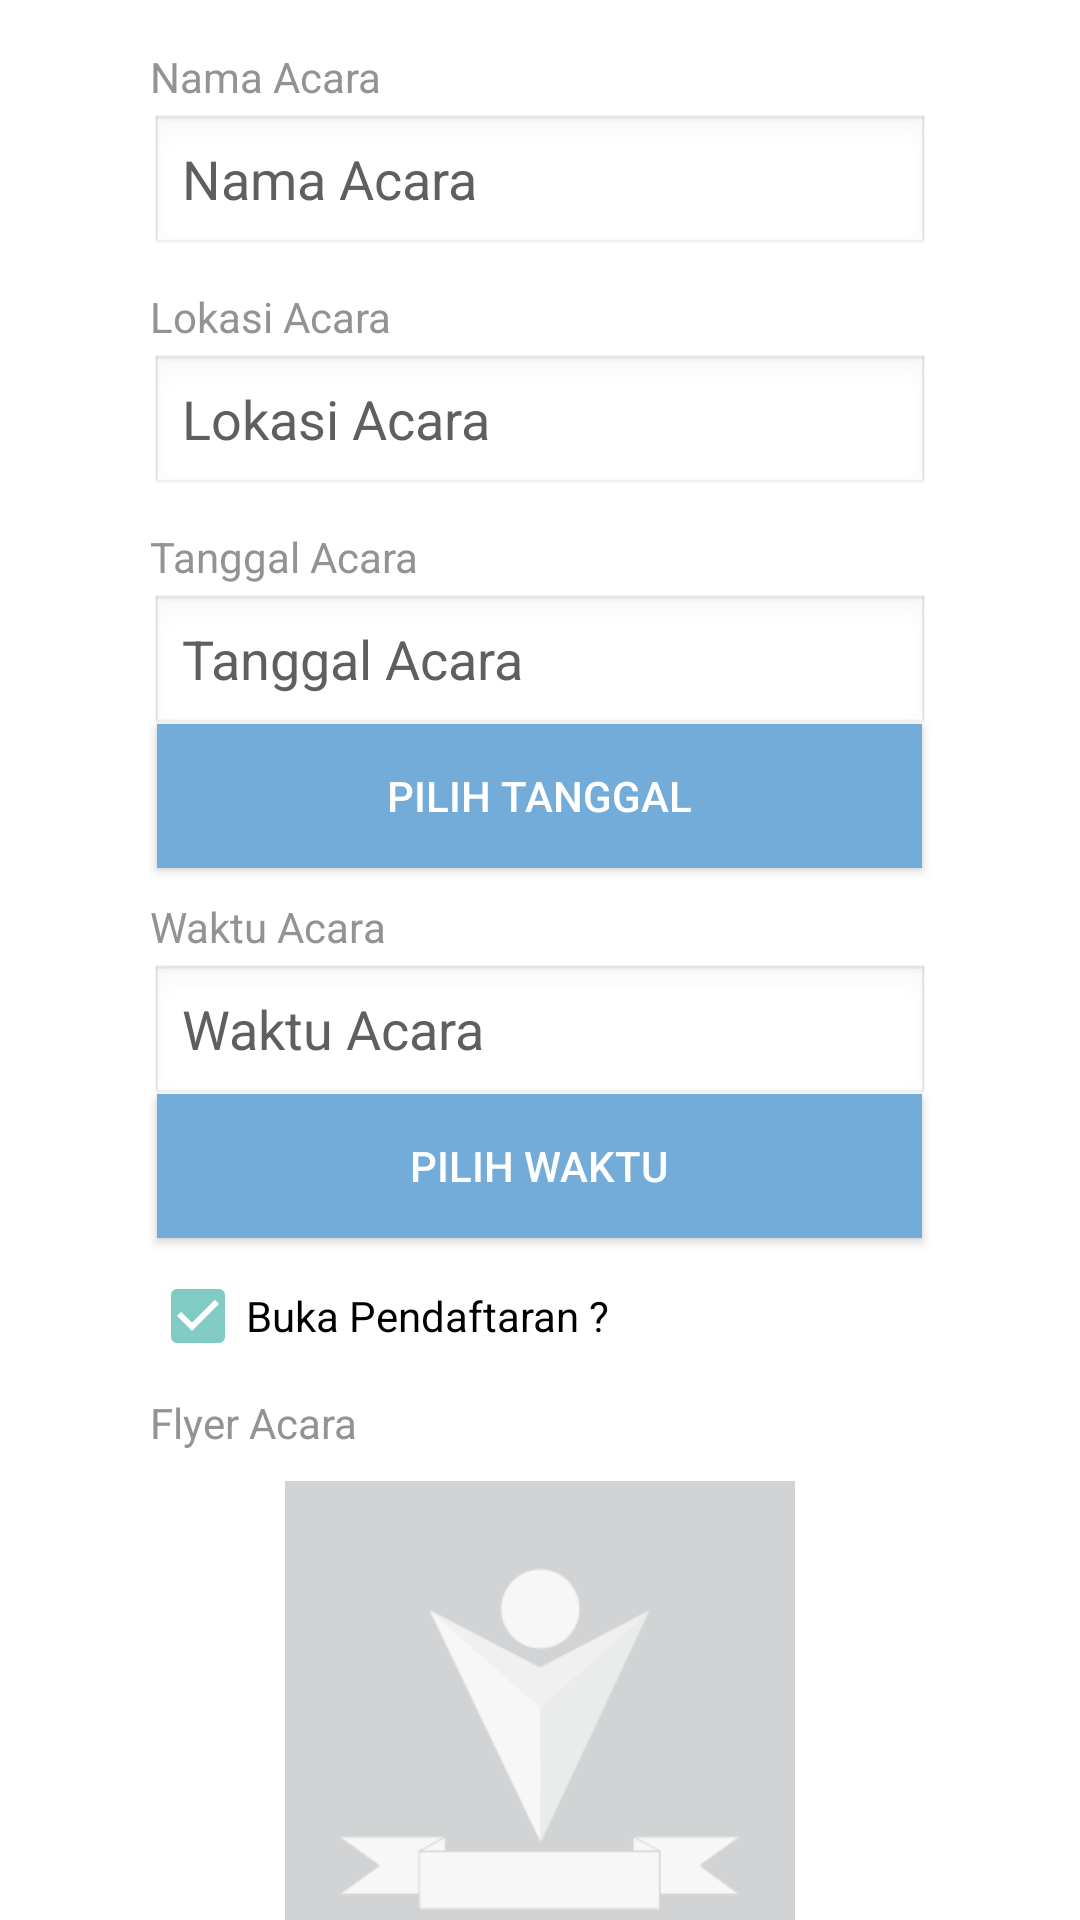

This screen was rendered from an Android layout file. Write that file and the resources it references.
<!-- AndroidManifest.xml: application theme AppTheme -->
<!-- res/layout/fragment_posting_organisasi.xml -->
<ScrollView xmlns:android="http://schemas.android.com/apk/res/android"
    xmlns:tools="http://schemas.android.com/tools" android:layout_width="fill_parent"
    android:layout_height="fill_parent" tools:context="mafia.kegiatanmahasiswa.PostingOrganisasi">


    <LinearLayout xmlns:android="http://schemas.android.com/apk/res/android"
        xmlns:tools="http://schemas.android.com/tools"
        android:layout_width="match_parent"
        android:layout_height="wrap_content"
        android:orientation="vertical"
        android:paddingTop="@dimen/activity_vertical_margin"
        android:background="@android:color/white"
        android:onClick="hideSoftKeyboard"
        android:weightSum="1">

        <TextView
            android:layout_width="260dp"
            android:layout_height="wrap_content"
            android:textAppearance="?android:attr/textAppearanceMedium"
            android:text="Nama Acara"
            android:id="@+id/textView14"
            android:layout_gravity="center_horizontal"
            android:singleLine="false"
            android:textColor="#939393"
            android:textSize="14sp" />

        <EditText
            android:layout_width="260dp"
            android:layout_height="wrap_content"
            android:layout_gravity="center"
            android:inputType="textPersonName"
            android:hint="Nama Acara"
            android:textColorHint="#5f5f5f"
            android:ems="10"
            android:id="@+id/txt_nama_acara"
            android:textColor="@android:color/black"
            android:textIsSelectable="false"
            android:layout_marginTop="3dp"
            android:layout_marginBottom="10dp"
            android:layout_centerHorizontal="true"
            android:textSize="18sp"
            android:background="@android:drawable/edit_text" />

        <TextView
            android:layout_width="260dp"
            android:layout_height="wrap_content"
            android:textAppearance="?android:attr/textAppearanceMedium"
            android:text="Lokasi Acara"
            android:id="@+id/textView16"
            android:layout_gravity="center_horizontal"
            android:singleLine="false"
            android:textColor="#939393"
            android:textSize="14sp" />

        <EditText
            android:layout_width="260dp"
            android:layout_height="wrap_content"
            android:layout_gravity="center"
            android:inputType="textPersonName"
            android:hint="Lokasi Acara"
            android:textColorHint="#5f5f5f"
            android:ems="10"
            android:id="@+id/txt_lokasi_acara"
            android:textColor="@android:color/black"
            android:textIsSelectable="false"
            android:layout_marginTop="3dp"
            android:layout_marginBottom="10dp"
            android:layout_centerHorizontal="true"
            android:textSize="18dp"
            android:background="@android:drawable/edit_text" />

        <TextView
            android:layout_width="260dp"
            android:layout_height="wrap_content"
            android:textAppearance="?android:attr/textAppearanceMedium"
            android:text="Tanggal Acara"
            android:id="@+id/textView17"
            android:layout_gravity="center_horizontal"
            android:singleLine="false"
            android:textColor="#939393"
            android:textSize="14sp" />

        <EditText
            android:layout_width="260dp"
            android:layout_height="wrap_content"
            android:layout_gravity="center"
            android:inputType="date"
            android:ems="10"
            android:id="@+id/txt_tanggal_acara"
            android:textColor="@android:color/black"
            android:textIsSelectable="false"
            android:layout_marginTop="3dp"
            android:layout_marginBottom="10dp"
            android:hint="Tanggal Acara"
            android:textColorHint="#5f5f5f"
            android:layout_centerHorizontal="true"
            android:background="@android:drawable/edit_text" />

        <Button
            android:layout_width="255dp"
            android:layout_height="wrap_content"
            android:text="Pilih Tanggal"
            android:id="@+id/btn_tanggal"
            android:layout_gravity="center_horizontal"
            android:layout_marginTop="-15dp"
            android:layout_marginBottom="10dp"
            android:onClick="openCalendar"
            android:background="#73acd8"
            android:layout_weight="0.04" />

        <TextView
            android:layout_width="260dp"
            android:layout_height="wrap_content"
            android:textAppearance="?android:attr/textAppearanceMedium"
            android:text="Waktu Acara"
            android:id="@+id/textView18"
            android:layout_gravity="center_horizontal"
            android:singleLine="false"
            android:textColor="#939393"
            android:textSize="14sp" />

        <EditText
            android:layout_width="260dp"
            android:layout_height="wrap_content"
            android:layout_gravity="center"
            android:inputType="time"
            android:ems="10"
            android:id="@+id/txt_waktu_acara"
            android:textColor="@android:color/black"
            android:textIsSelectable="false"
            android:layout_marginTop="3dp"
            android:layout_marginBottom="10dp"
            android:hint="Waktu Acara"
            android:textColorHint="#5f5f5f"
            android:layout_centerHorizontal="true"
            android:background="@android:drawable/edit_text" />

        <Button
            android:layout_width="255dp"
            android:layout_height="wrap_content"
            android:id="@+id/btn_waktu"
            android:layout_gravity="center_horizontal"
            android:background="#73acd8"
            android:layout_marginTop="-15dp"
            android:layout_marginBottom="10dp"
            android:text="Pilih Waktu"
            android:onClick="openTime" />

        <CheckBox
            android:layout_width="260dp"
            android:layout_height="wrap_content"
            android:text="Buka Pendaftaran ?"
            android:id="@+id/checkBox"
            android:layout_gravity="center_horizontal"
            android:textColor="@android:color/black"
            android:checked="true"
            android:layout_marginBottom="10dp" />

        <TextView
            android:layout_width="260dp"
            android:layout_height="wrap_content"
            android:textAppearance="?android:attr/textAppearanceMedium"
            android:text="Flyer Acara"
            android:id="@+id/textView19"
            android:layout_gravity="center_horizontal"
            android:singleLine="false"
            android:textColor="#939393"
            android:textSize="14sp" />

        <ImageView
            android:layout_width="170dp"
            android:layout_height="240dp"
            android:id="@+id/flyer_acara"
            android:layout_gravity="center_horizontal"
            android:scaleType="fitXY"
            android:layout_marginTop="10dp"
            android:background="@drawable/flyer1" />

        <Button
            android:layout_width="170dp"
            android:layout_height="40dp"
            android:text="PILIH GAMBAR"
            android:id="@+id/btn_upload_flyer"
            android:layout_gravity="center_horizontal"
            android:onClick="OnClickUpload"
            android:background="#73acd8"
            android:layout_marginTop="10dp" />

        <TextView
            android:layout_width="260dp"
            android:layout_height="wrap_content"
            android:textAppearance="?android:attr/textAppearanceMedium"
            android:text="File Proposal"
            android:id="@+id/textView15"
            android:layout_gravity="center_horizontal"
            android:singleLine="false"
            android:textColor="#939393"
            android:textSize="14sp"
            android:layout_marginTop="20dp" />

        <EditText
            android:layout_width="260dp"
            android:layout_height="wrap_content"
            android:layout_gravity="center_horizontal"
            android:inputType="time"
            android:ems="10"
            android:id="@+id/txt_proposal"
            android:textColor="@android:color/black"
            android:textIsSelectable="false"
            android:layout_marginTop="3dp"
            android:layout_marginBottom="10dp"
            android:hint="Proposal"
            android:textColorHint="#5f5f5f"
            android:layout_centerHorizontal="true"
            android:background="@android:drawable/edit_text" />

        <Button
            android:layout_width="255dp"
            android:layout_height="wrap_content"
            android:id="@+id/btn_upload_proposal"
            android:layout_gravity="center_horizontal"
            android:background="#73acd8"
            android:layout_marginTop="-15dp"
            android:layout_marginBottom="10dp"
            android:text="PILIH FILE"
            android:onClick="openDir" />

        <Button
            android:layout_width="fill_parent"
            android:layout_height="fill_parent"
            android:text="KIRIM"
            android:id="@+id/btn_post"
            android:layout_alignParentBottom="true"
            android:layout_alignParentRight="true"
            android:layout_alignParentEnd="true"
            android:onClick="onClickPost"
            android:layout_alignParentLeft="true"
            android:layout_alignParentStart="true"
            android:background="#e3662e"
            android:layout_marginTop="10dp"
            android:textColor="@android:color/white"/>

    </LinearLayout>





</ScrollView>
<!-- resources referenced by this layout -->
<resources>
  <dimen name="activity_vertical_margin">16dp</dimen>
  <!-- drawable flyer1: png bitmap (drawable, 9696 bytes) -->
  <style name="AppTheme" parent="Theme.AppCompat">
          
          <item name="colorPrimary">@color/ColorPrimary</item>
          <item name="colorPrimaryDark">@color/ColorPrimaryDark</item>
  
      </style>
  <color name="ColorPrimary">#44bfa0</color>
  <color name="ColorPrimaryDark">#3db093</color>
</resources>
